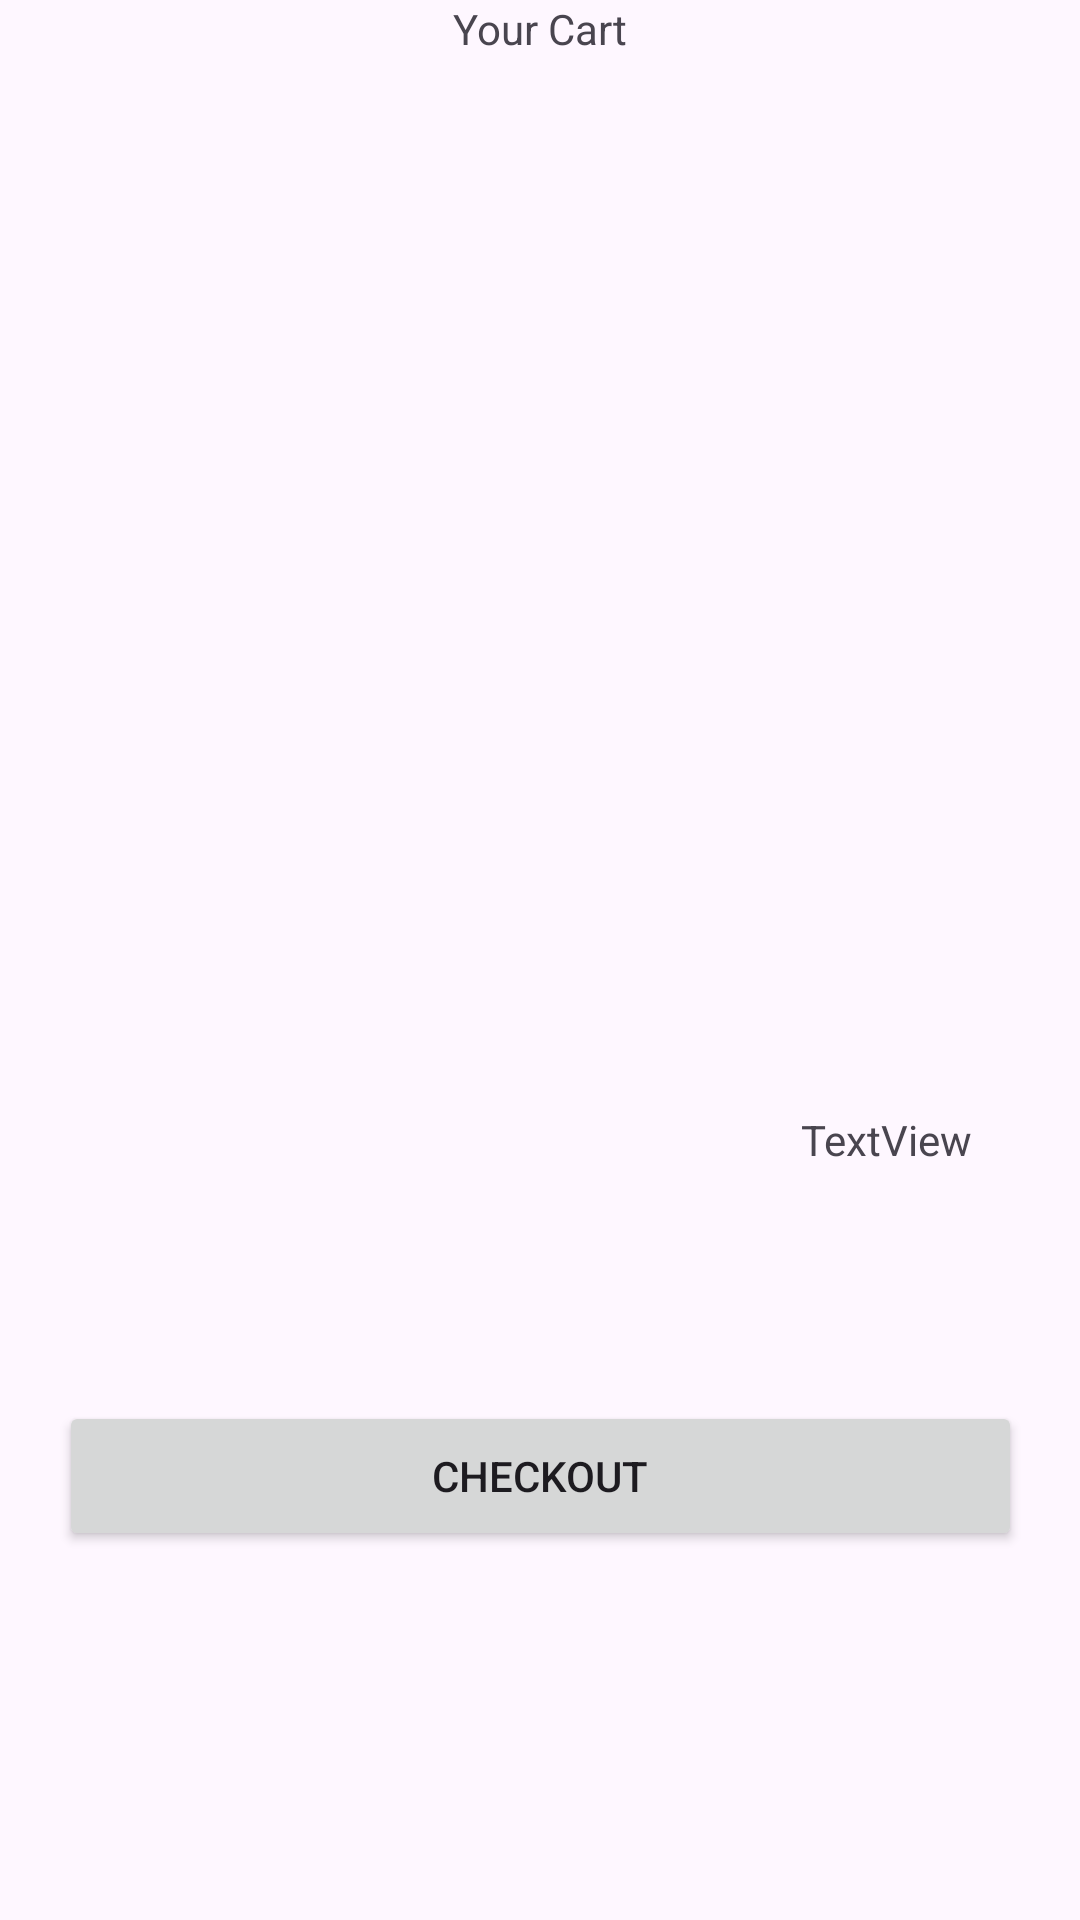

Here is an Android app screen rendered from its layout file. Give the layout XML and the strings, colors and styles it references.
<!-- AndroidManifest.xml: application theme Theme.SarthakGupta_IndividualProject2 -->
<!-- res/layout/activity_cart.xml -->
<?xml version="1.0" encoding="utf-8"?>
<androidx.constraintlayout.widget.ConstraintLayout xmlns:android="http://schemas.android.com/apk/res/android"
    xmlns:app="http://schemas.android.com/apk/res-auto"
    xmlns:tools="http://schemas.android.com/tools"
    android:layout_width="match_parent"
    android:layout_height="match_parent">

    <TextView
        android:id="@+id/CART"
        android:layout_width="wrap_content"
        android:layout_height="wrap_content"
        android:text="Your Cart"
        app:layout_constraintEnd_toEndOf="parent"
        app:layout_constraintStart_toStartOf="parent"
        app:layout_constraintTop_toTopOf="parent" />

    <androidx.recyclerview.widget.RecyclerView
        android:id="@+id/rView_Cart"
        android:layout_width="328dp"
        android:layout_height="307dp"
        app:layout_constraintBottom_toBottomOf="parent"
        app:layout_constraintEnd_toEndOf="parent"
        app:layout_constraintHorizontal_bias="0.493"
        app:layout_constraintStart_toStartOf="parent"
        app:layout_constraintTop_toBottomOf="@+id/CART"
        app:layout_constraintVertical_bias="0.056" />

    <TextView
        android:id="@+id/txtFinalAmount"
        android:layout_width="wrap_content"
        android:layout_height="wrap_content"
        android:text="TextView"
        app:layout_constraintBottom_toBottomOf="parent"
        app:layout_constraintEnd_toEndOf="parent"
        app:layout_constraintHorizontal_bias="0.881"
        app:layout_constraintStart_toStartOf="parent"
        app:layout_constraintTop_toBottomOf="@+id/rView_Cart"
        app:layout_constraintVertical_bias="0.096" />

    <Button
        android:id="@+id/checkoutBtn"
        android:layout_width="321dp"
        android:layout_height="50dp"
        android:text="Checkout"
        app:layout_constraintBottom_toBottomOf="parent"
        app:layout_constraintEnd_toEndOf="parent"
        app:layout_constraintStart_toStartOf="parent"
        app:layout_constraintTop_toBottomOf="@+id/rView_Cart" />
</androidx.constraintlayout.widget.ConstraintLayout>
<!-- resources referenced by this layout -->
<resources>
  <style name="Theme.SarthakGupta_IndividualProject2" parent="Base.Theme.SarthakGupta_IndividualProject2" />
  <style name="Base.Theme.SarthakGupta_IndividualProject2" parent="Theme.Material3.DayNight.NoActionBar">
          
          
      </style>
</resources>
